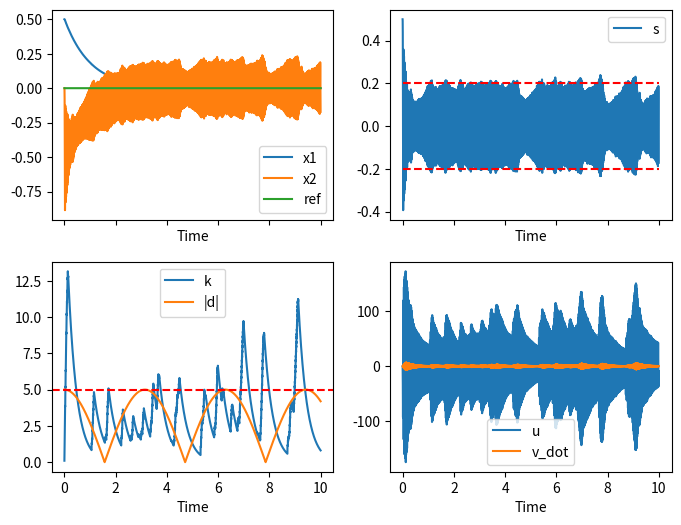

Python code for this plot:
import numpy as np
import matplotlib.pyplot as plt
from scipy import integrate
from tqdm import tqdm

   
class ASTWC():
    def __init__(self, time, Te, reference=None) -> None:
        self.n = int(time / Te)
        self.times = np.linspace(0, time, self.n)
        self.Te = self.times[1] - self.times[0]
        self.time = time
        
        if reference is None:
            self.y_ref = np.zeros(self.n + 1)
            self.y_ref_dot = np.zeros(self.n)
        else :
            self.y_ref = reference
            self.y_ref_dot = np.gradient(self.y_ref, self.Te) 
        
        self.type = 'ASTWC'
        
        # sliding variable
        self.c1 = 1
        self.s = np.zeros(self.n)
        
        # gain
        self.k = np.zeros(self.n + 1)
        self.k_dot = np.zeros(self.n)
        
        self.alpha = 100 
        self.alpha_star = 3
        
        self.epsilon = 0.2 # 0.02
        
        # intialize gains
        self.k[0] = 0.1
        
        # state variables
        self.x1 = np.zeros(self.n + 1)
        self.x2 = np.zeros(self.n + 1)
        self.x1[0] = 0.5
        
        # system output
        self.y = np.zeros(self.n)
        
        # error
        self.e = np.zeros(self.n)
        self.e_dot = np.zeros(self.n)
        
        # control input
        self.u = np.zeros(self.n)
        self.v_dot = np.zeros(self.n)
        
    # class methods
    def update_output(self, i):
        self.y[i] = self.x1[i]
        
    def compute_error(self, i):
        self.e[i] = self.y[i] - self.y_ref[i]
        self.e_dot[i] = self.x2[i] - self.y_ref_dot[i]
            
    def update_sliding_variable(self, i):
        self.s[i] = self.e_dot[i] + self.c1 * self.e[i]
        
    def update_gains(self, i):
        
        if np.abs(self.s[i]) <= self.epsilon:
            self.k_dot[i] = - self.alpha_star * self.k[i]
        else:
            self.k_dot[i] = self.alpha / np.sqrt(np.abs(self.s[i]))
        
        self.k[i + 1] = self.k[i] + self.k_dot[i] * self.Te
          
    def STWC(self, i):
        self.v_dot[i] = - self.k[i] / 2 * np.sign(self.s[i])
        self.u[i] = - self.k[i] * np.sqrt(abs(self.s[i])) * np.sign(self.s[i]) + integrate.simpson(self.v_dot[:i + 1])
         
    def compute_input(self, i):
        self.update_output(i)
        self.compute_error(i)
        self.update_sliding_variable(i)
        self.update_gains(i)
        self.STWC(i)
        
        return self.u[i]
    
################################ DYNAMICAL SYSTEM ################################

def system(x1, x2, u, i):
    a = 5
    x1_dot = x2
    x2_dot = u + a * np.sin(times[i])
    return x1_dot, x2_dot
    
################################ SIMULATION ################################
time = 10
Te = 0.0001
n = int(time / Te) 
y_ref = 10 * np.sin((np.arange(0, n + 1, 1) / (n + 1)) * 2 * np.pi * 4)

times = np.linspace(0, time, n)

controler = ASTWC(time, Te, reference=None)


for i in tqdm(range(n)):
    # SuperTwisting control law
    u = controler.compute_input(i)
    
    # Update system response using the control input for ASTWC
    x1_dot, x2_dot = system(
                        controler.x1[i], 
                        controler.x2[i], 
                        u, 
                        i
                    )
    
    # Update states for ASTWC
    controler.x1[i + 1] = controler.x1[i] + x1_dot * controler.Te
    controler.x2[i + 1] = controler.x2[i] + x2_dot * controler.Te
    
# Plotting results
fig, axs = plt.subplots(2, 2, figsize=(8, 6), sharex=True, sharey=False)
((ax1, ax2), (ax3, ax4)) = axs

ax1.plot(controler.times, controler.x1[:-1], label='x1')
ax1.plot(controler.times, controler.x2[:-1], label='x2')
ax1.plot(controler.times, controler.y_ref[:-1], label='ref')
ax1.set_xlabel('Time')
ax1.legend()

ax2.plot(controler.times, controler.s, label='s')
ax2.hlines(controler.epsilon, 0, controler.time, color='r', linestyle='--')
ax2.hlines(-controler.epsilon, 0, controler.time, color='r', linestyle='--')
ax2.set_xlabel('Time')
ax2.legend()

perturbation = 5 * np.sin(times)
perturbation_dot = 5 * np.cos(times)

d_max = np.max(np.abs(perturbation_dot))

ax3.plot(controler.times, controler.k[:-1], label='k')
ax3.plot(controler.times, np.abs(perturbation_dot), label='|d|')
ax3.axhline(d_max, color='r', linestyle='--')
ax3.set_xlabel('Time')
ax3.legend()

ax4.plot(controler.times, controler.u, label='u')
ax4.plot(controler.times, controler.v_dot, label='v_dot')
ax4.set_xlabel('Time')
ax4.legend()


plt.show()
